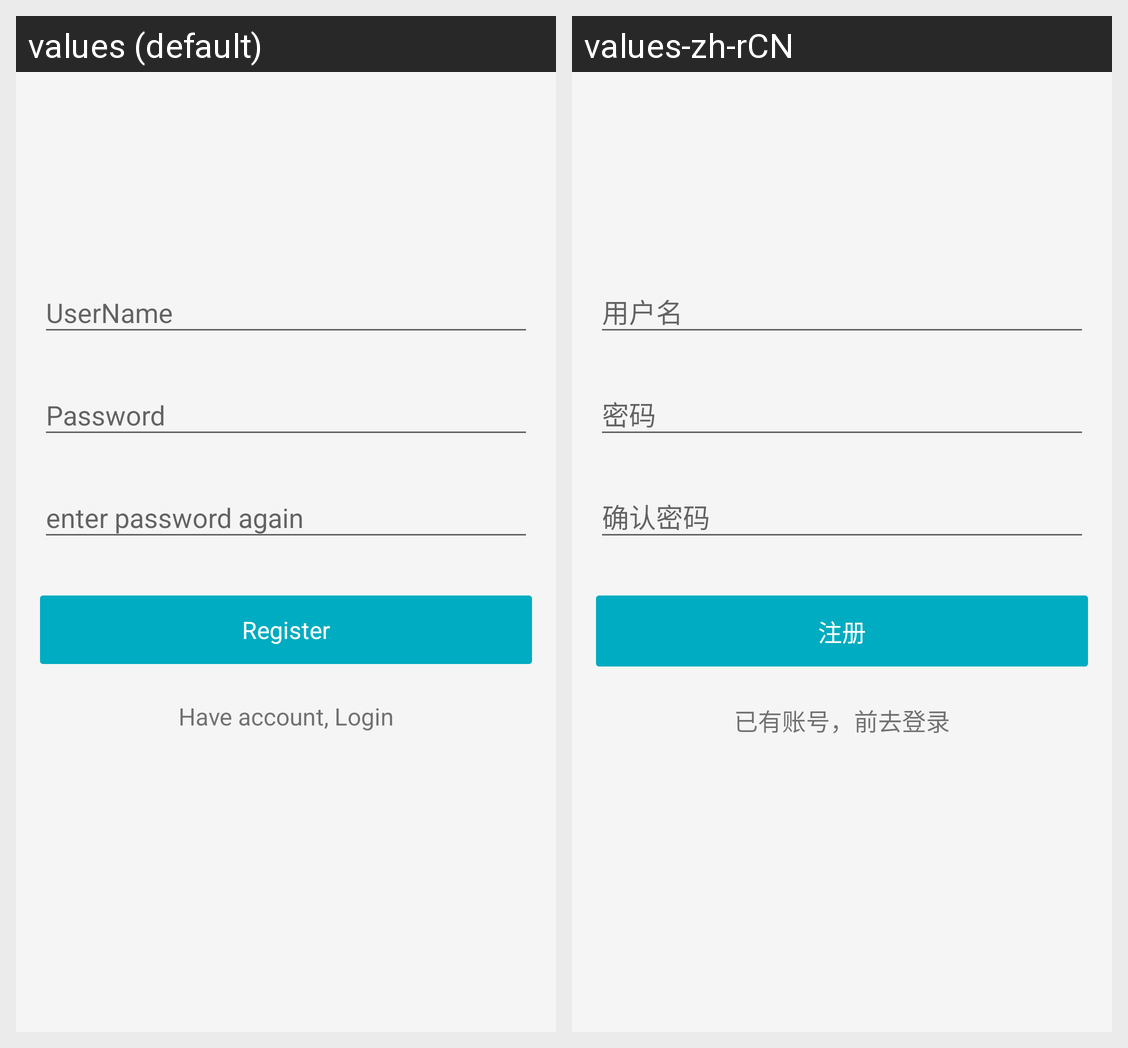

Here is an Android app screen in its default locale and in the app's own translations. Write out the translated-string differences for the strings that appear on this screen.
Android screen res/layout/fragment_register.xml rendered under 2 locales, left to right: values (default), values-zh-rCN. Device: Nexus 5 (rendered at 1080×1920; each locale shown at half size, 540×960, under a caption strip naming it); theme AppTheme.
Strings drawn on this screen, with the default value and each locale's value (text and hints the layout hard-codes, and strings that could not be matched under every locale, appear in the picture but are not listed):

register
  values: Register
  values-zh-rCN: 注册

have_account
  values: Have account, Login
  values-zh-rCN: 已有账号，前去登录
